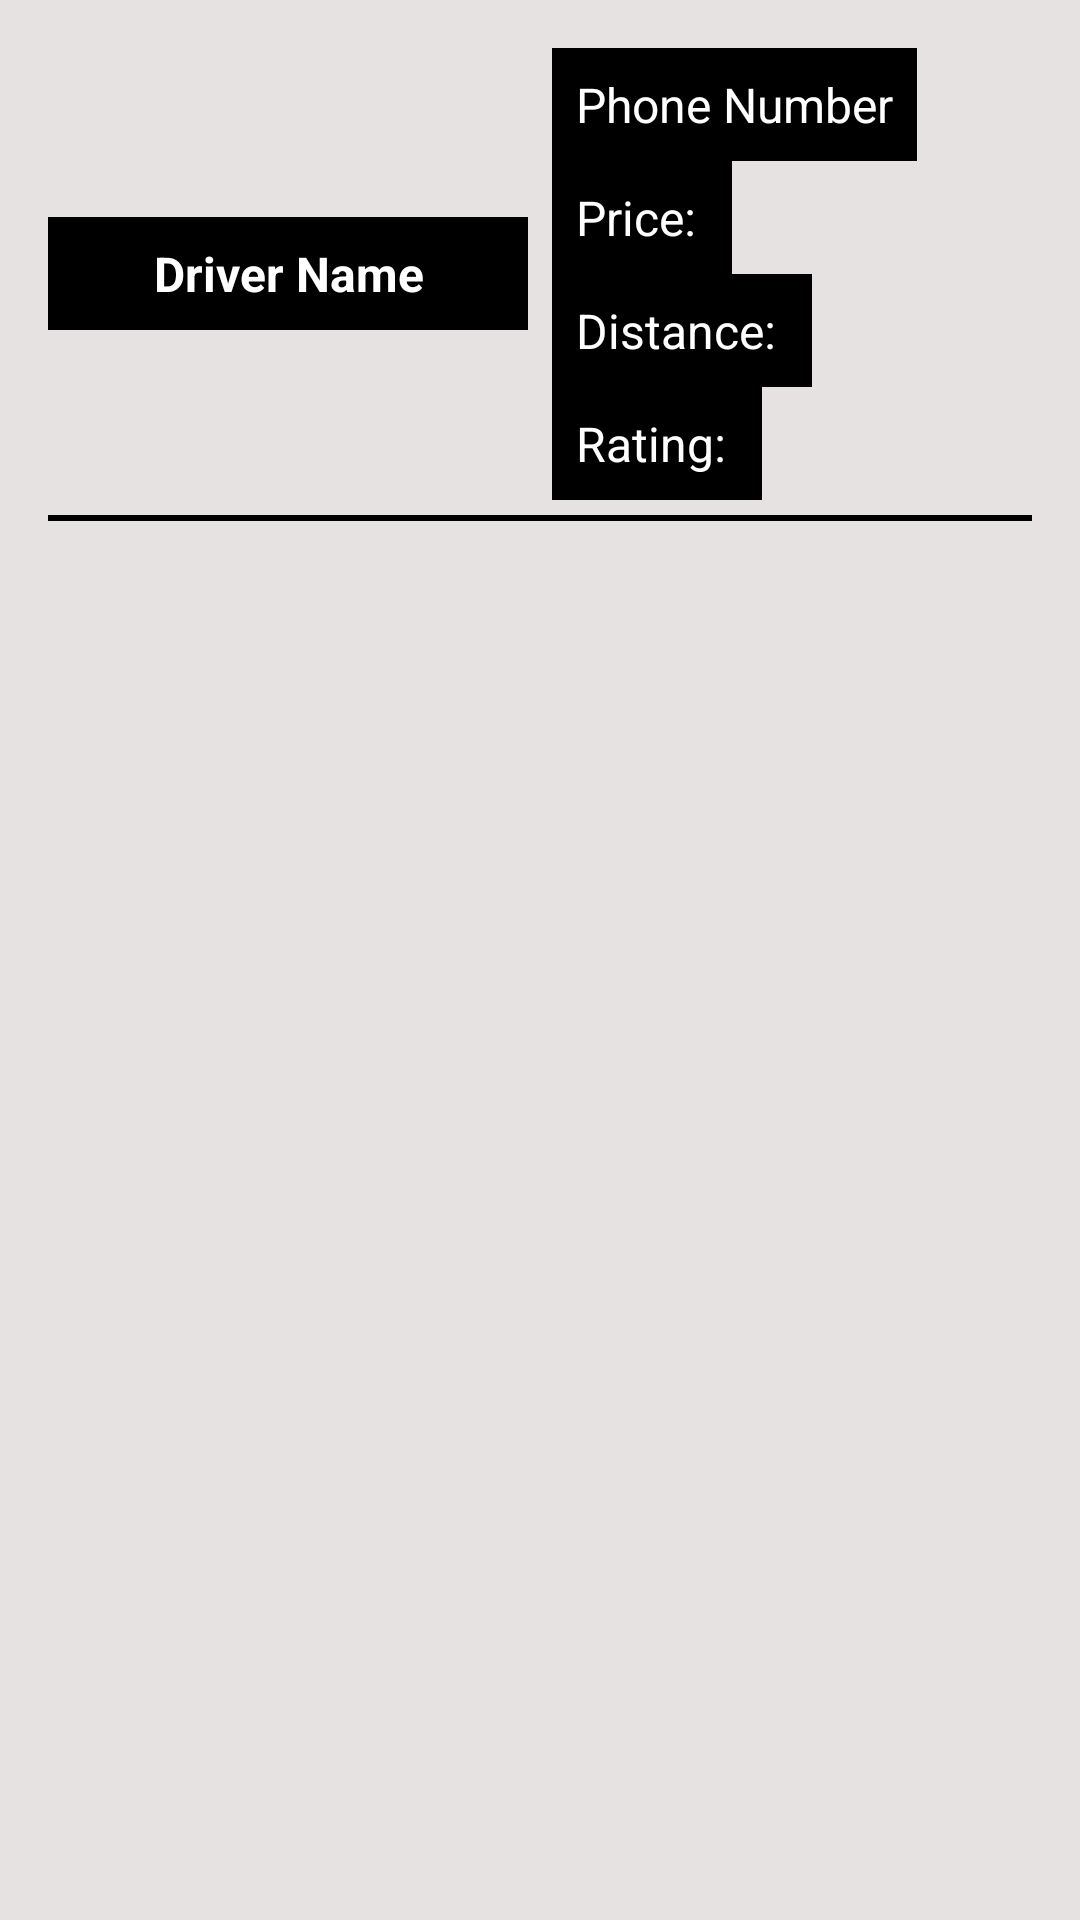

Android layout source for this screen:
<!-- AndroidManifest.xml: application theme Theme.Uber -->
<!-- res/layout/listofdneardriverlayout.xml -->
<LinearLayout
    android:background="#E6E2E2"
    xmlns:android="http://schemas.android.com/apk/res/android"
    android:layout_width="match_parent"
    android:layout_height="wrap_content"
    android:orientation="vertical"
    android:padding="16dp">
    <LinearLayout
        android:orientation="horizontal"
        android:layout_width="match_parent"
        android:layout_height="wrap_content">

        <TextView
            android:id="@+id/textViewName"
            android:layout_width="0dp"
            android:layout_height="wrap_content"
            android:layout_weight="1"
            android:layout_gravity="center_vertical"
            android:padding="8dp"
            android:background="@color/black"
            android:textColor="@color/white"
            android:textSize="16sp"
            android:textStyle="bold"
            android:gravity="center"
            android:text="Driver Name" />

        <LinearLayout
            android:layout_width="0dp"
            android:layout_height="wrap_content"
            android:layout_weight="1"
            android:orientation="vertical"
            android:layout_marginStart="8dp">

            <TextView
                android:id="@+id/textViewPhoneNumber"
                android:layout_width="wrap_content"
                android:layout_height="wrap_content"
                android:padding="8dp"
                android:background="@color/black"
                android:textColor="@color/white"
                android:textSize="16sp"
                android:text="Phone Number" />

            <TextView
                android:id="@+id/textViewPrice"
                android:layout_width="wrap_content"
                android:layout_height="wrap_content"
                android:padding="8dp"
                android:background="@color/black"
                android:textColor="@color/white"
                android:textSize="16sp"
                android:text="Price: " />

            <TextView
                android:id="@+id/textViewDistance"
                android:layout_width="wrap_content"
                android:layout_height="wrap_content"
                android:padding="8dp"
                android:background="@color/black"
                android:textColor="@color/white"
                android:textSize="16sp"
                android:text="Distance: " />
            <TextView
                android:id="@+id/textRating"
                android:layout_width="wrap_content"
                android:layout_height="wrap_content"
                android:padding="8dp"
                android:background="@color/black"
                android:textColor="@color/white"
                android:textSize="16sp"
                android:text="Rating: " />
        </LinearLayout>

    </LinearLayout>

    <View
        android:layout_width="match_parent"
        android:layout_height="2dp"
        android:layout_marginTop="5dp"
        android:background="@color/black"/>


</LinearLayout>
<!-- resources referenced by this layout -->
<resources>
  <style name="Theme.Uber" parent="Base.Theme.Uber" />
  <style name="Base.Theme.Uber" parent="Theme.Material3.DayNight.NoActionBar">
          
          
      </style>
  <!-- not gathered from this repository: default colours our renderer supplied (Android Studio template values) -->
  <color name="black">#FF000000</color>
  <color name="white">#FFFFFFFF</color>
</resources>
